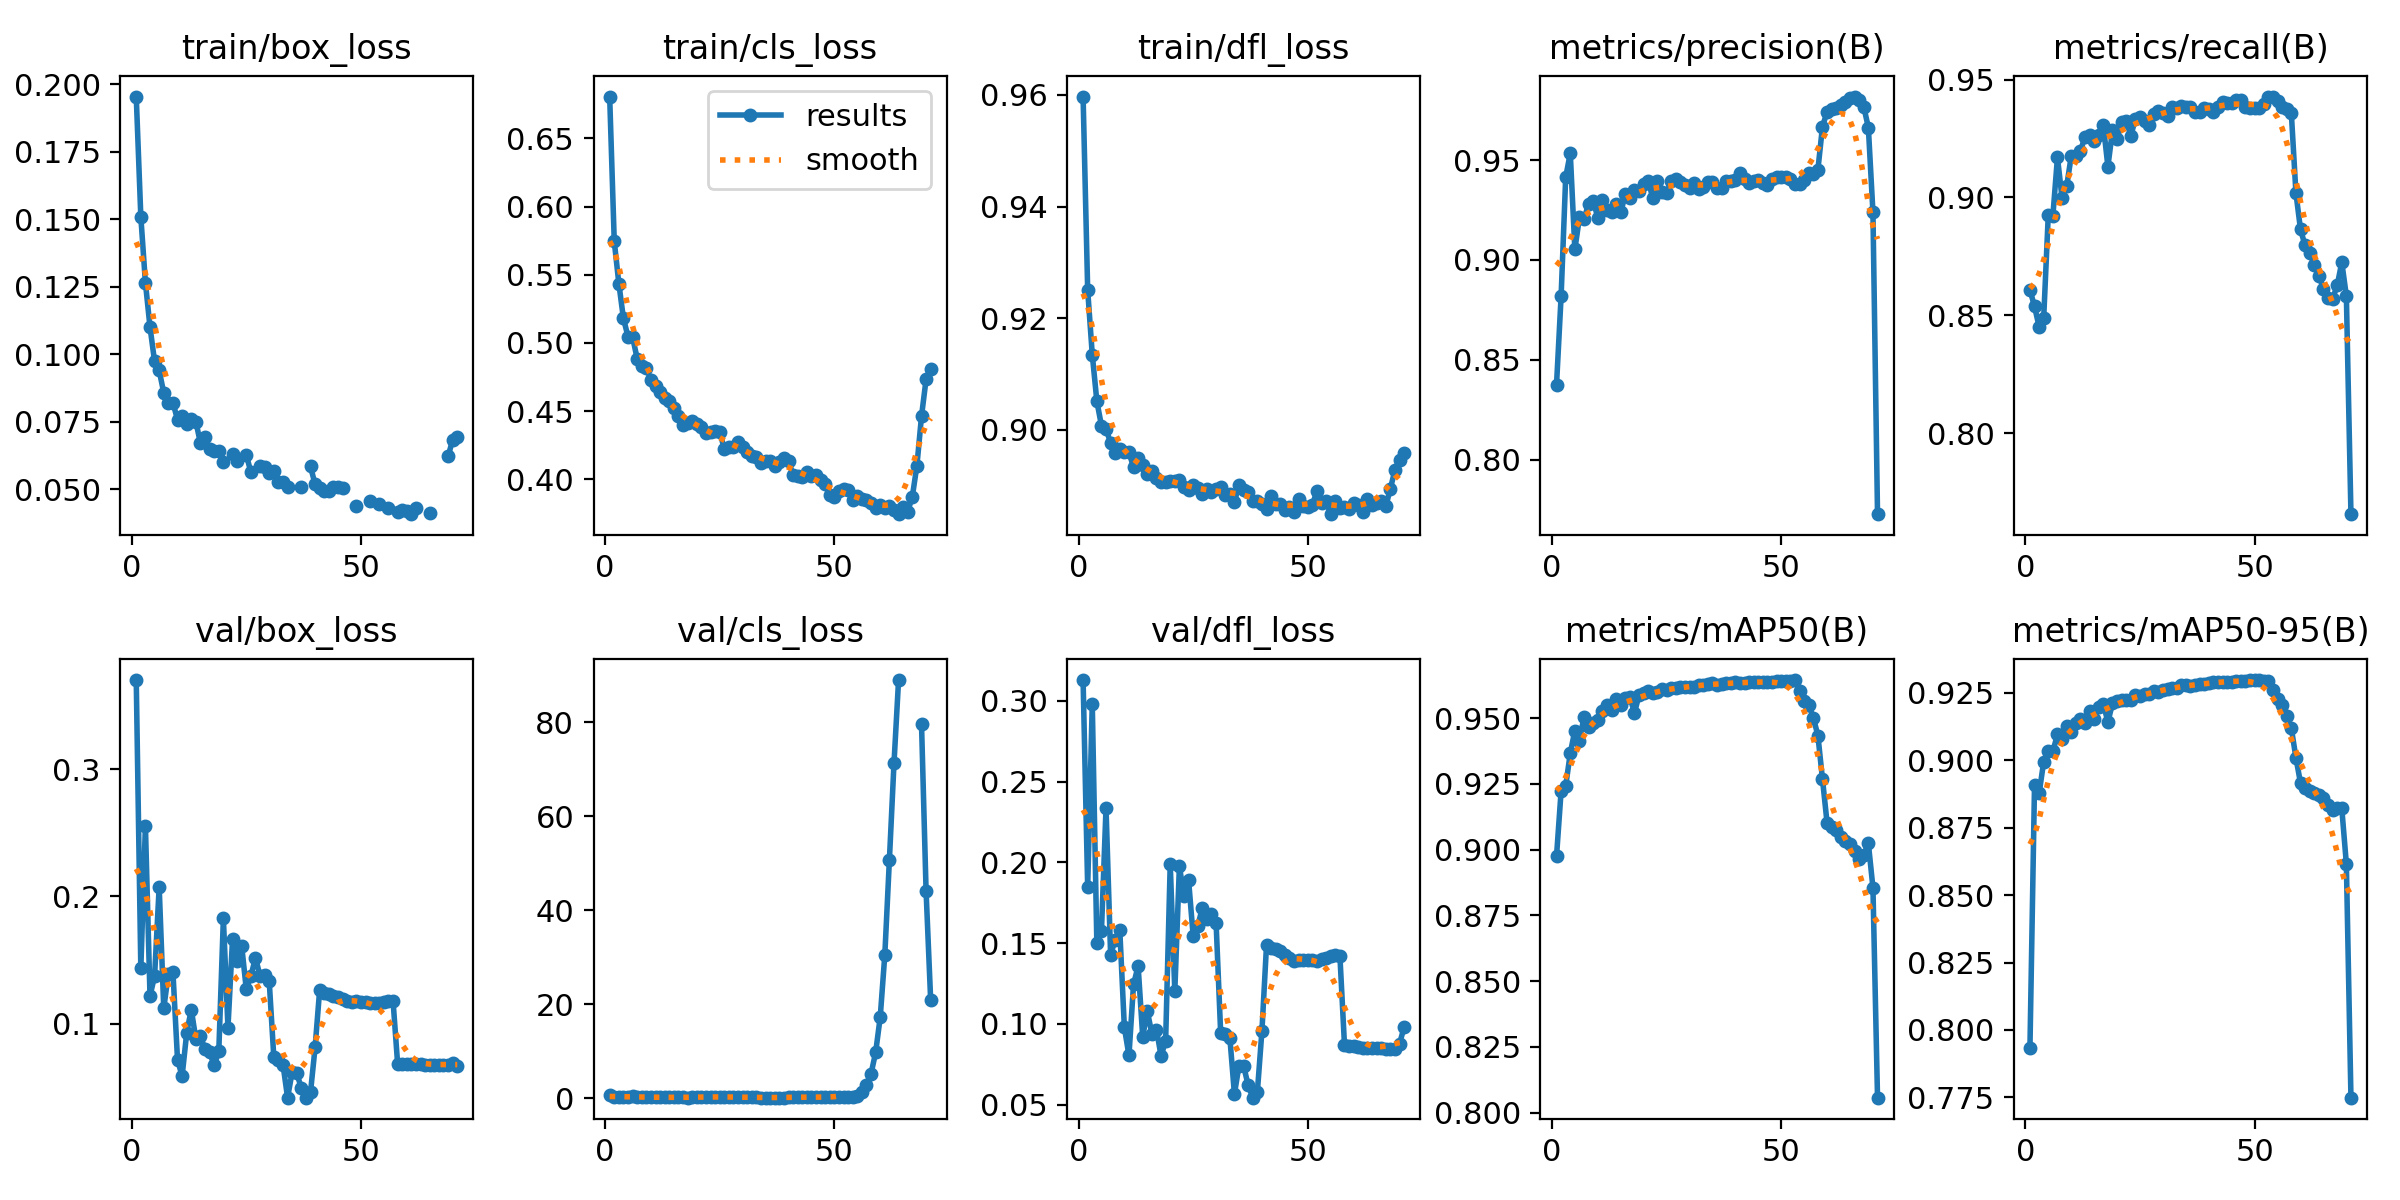

Source data for this figure (header and first rows):
epoch, time, train/box_loss, train/cls_loss, train/dfl_loss, metrics/precision(B), metrics/recall(B), metrics/mAP50(B), metrics/mAP50-95(B), val/box_loss, val/cls_loss, val/dfl_loss, lr/pg0, lr/pg1, lr/pg2
1, 576.8, 0.1955, 0.6807, 0.9597, 0.8376, 0.8608, 0.8975, 0.7934, 0.3702, 0.5858, 0.3129, 0.0003331, 0.0003331, 0.06702
2, 1098, 0.1509, 0.5745, 0.925, 0.8818, 0.8538, 0.9223, 0.891, 0.1434, 0.3494, 0.1846, 0.0006598, 0.0006598, 0.03402
3, 1605, 0.1265, 0.5436, 0.9135, 0.9414, 0.8452, 0.9242, 0.8877, 0.2556, 0.2711, 0.2981, 0.00098, 0.00098, 0.001005
4, 2109, 0.1101, 0.518, 0.9051, 0.9535, 0.849, 0.9367, 0.8995, 0.1217, 0.2277, 0.1498, 0.0009703, 0.0009703, 0.0009703
5, 2613, 0.09732, 0.5046, 0.9008, 0.9053, 0.8927, 0.9453, 0.9034, 0.1374, 0.2888, 0.1573, 0.0009604, 0.0009604, 0.0009604
6, 3115, 0.09399, 0.5042, 0.9002, 0.9213, 0.8922, 0.9415, 0.9032, 0.2074, 0.3866, 0.2336, 0.0009505, 0.0009505, 0.0009505
7, 3610, 0.08572, 0.4884, 0.8977, 0.9205, 0.917, 0.9505, 0.9096, 0.112, 0.2136, 0.1427, 0.0009406, 0.0009406, 0.0009406
8, 4107, 0.08201, 0.4831, 0.8958, 0.9282, 0.8998, 0.9467, 0.908, 0.1392, 0.2764, 0.152, 0.0009307, 0.0009307, 0.0009307
9, 4603, 0.08209, 0.4819, 0.8965, 0.9298, 0.9047, 0.9482, 0.9128, 0.1406, 0.2392, 0.1581, 0.0009208, 0.0009208, 0.0009208
10, 5099, 0.07575, 0.4727, 0.8961, 0.9212, 0.9175, 0.9492, 0.9104, 0.0717, 0.1843, 0.09776, 0.0009109, 0.0009109, 0.0009109
11, 5595, 0.07722, 0.4683, 0.896, 0.93, 0.9176, 0.9528, 0.9136, 0.05866, 0.2319, 0.08041, 0.000901, 0.000901, 0.000901
12, 6090, 0.0743, 0.4641, 0.8933, 0.9251, 0.9196, 0.955, 0.9152, 0.09262, 0.2086, 0.1244, 0.0008911, 0.0008911, 0.0008911
13, 6585, 0.07607, 0.4596, 0.8949, 0.924, 0.9257, 0.9531, 0.9136, 0.1111, 0.1982, 0.1357, 0.0008812, 0.0008812, 0.0008812
14, 7080, 0.07506, 0.4571, 0.8938, 0.928, 0.9265, 0.9574, 0.9184, 0.08799, 0.187, 0.09198, 0.0008713, 0.0008713, 0.0008713
15, 7576, 0.06704, 0.4521, 0.8922, 0.9238, 0.9238, 0.9549, 0.9153, 0.0899, 0.1961, 0.108, 0.0008614, 0.0008614, 0.0008614
16, 8073, 0.06939, 0.4466, 0.8927, 0.9328, 0.9267, 0.9576, 0.9199, 0.08016, 0.1646, 0.09376, 0.0008515, 0.0008515, 0.0008515
17, 8569, 0.06476, 0.4397, 0.8914, 0.9311, 0.9307, 0.958, 0.9209, 0.07742, 0.1598, 0.09648, 0.0008416, 0.0008416, 0.0008416
18, 9066, 0.06432, 0.441, 0.8907, 0.9348, 0.9131, 0.9521, 0.9142, 0.0672, 0.1558, 0.08015, 0.0008317, 0.0008317, 0.0008317
19, 9568, 0.06415, 0.4426, 0.8907, 0.9348, 0.9285, 0.9588, 0.9211, 0.07812, 0.1641, 0.08942, 0.0008218, 0.0008218, 0.0008218
20, 10072, 0.05993, 0.4408, 0.8909, 0.9381, 0.9249, 0.9594, 0.922, 0.1828, 0.311, 0.1989, 0.0008119, 0.0008119, 0.0008119
21, 10574, inf, 0.4384, 0.8908, 0.9398, 0.9319, 0.9603, 0.9225, 0.09688, 0.2408, 0.1201, 0.000802, 0.000802, 0.000802
22, 11078, 0.0631, 0.4339, 0.8911, 0.9308, 0.9325, 0.9596, 0.9222, 0.1666, 0.2999, 0.1976, 0.0007921, 0.0007921, 0.0007921
23, 11581, 0.06042, 0.4347, 0.8898, 0.9396, 0.9262, 0.9599, 0.9224, 0.1494, 0.2967, 0.1792, 0.0007822, 0.0007822, 0.0007822
24, 12085, inf, 0.4353, 0.8892, 0.9338, 0.9334, 0.9612, 0.9243, 0.1609, 0.2859, 0.1891, 0.0007723, 0.0007723, 0.0007723
25, 12587, 0.0627, 0.435, 0.8902, 0.9334, 0.934, 0.9607, 0.9239, 0.1269, 0.2689, 0.1545, 0.0007624, 0.0007624, 0.0007624
26, 13090, 0.05631, 0.422, 0.8896, 0.9395, 0.9324, 0.9615, 0.9245, 0.1375, 0.27, 0.1606, 0.0007525, 0.0007525, 0.0007525
27, 13593, inf, 0.4235, 0.8886, 0.9406, 0.9309, 0.9613, 0.9246, 0.1516, 0.2759, 0.1716, 0.0007426, 0.0007426, 0.0007426
28, 14132, 0.05858, 0.4239, 0.8893, 0.9388, 0.9355, 0.9617, 0.9257, 0.1376, 0.2586, 0.1648, 0.0007327, 0.0007327, 0.0007327
29, 14658, 0.05841, 0.4276, 0.8889, 0.9374, 0.9368, 0.9617, 0.9253, 0.1382, 0.2631, 0.1678, 0.0007228, 0.0007228, 0.0007228
30, 15174, 0.05611, 0.4236, 0.8894, 0.9363, 0.9357, 0.9619, 0.9262, 0.1332, 0.2661, 0.1627, 0.0007129, 0.0007129, 0.0007129
31, 15690, 0.05662, 0.4197, 0.8898, 0.9387, 0.9346, 0.9619, 0.9264, 0.07361, 0.1724, 0.09425, 0.000703, 0.000703, 0.000703
32, 16204, 0.05277, 0.417, 0.8883, 0.9354, 0.9385, 0.9628, 0.9266, 0.07148, 0.1724, 0.09379, 0.0006931, 0.0006931, 0.0006931
33, 16721, 0.05255, 0.4167, 0.8885, 0.9364, 0.938, 0.9628, 0.9269, 0.06782, 0.1666, 0.09147, 0.0006832, 0.0006832, 0.0006832
34, 17237, 0.05073, 0.4121, 0.8871, 0.9391, 0.939, 0.9629, 0.9281, 0.04177, 0.1193, 0.0566, 0.0006733, 0.0006733, 0.0006733
35, 17752, inf, 0.4135, 0.8901, 0.9391, 0.9382, 0.9633, 0.9278, 0.06192, 0.1524, 0.07415, 0.0006634, 0.0006634, 0.0006634
36, 18266, inf, 0.4134, 0.8892, 0.936, 0.9386, 0.9626, 0.9275, 0.06079, 0.1519, 0.07389, 0.0006535, 0.0006535, 0.0006535
37, 18776, 0.05086, 0.41, 0.8889, 0.9362, 0.9361, 0.9629, 0.928, 0.04951, 0.148, 0.062, 0.0006436, 0.0006436, 0.0006436
38, 19292, inf, 0.4127, 0.8873, 0.9395, 0.9365, 0.9633, 0.9281, 0.04188, 0.1191, 0.05429, 0.0006337, 0.0006337, 0.0006337
39, 19807, 0.05843, 0.4156, 0.8872, 0.9397, 0.938, 0.9635, 0.9281, 0.046, 0.1217, 0.05775, 0.0006238, 0.0006238, 0.0006238
40, 20393, 0.05179, 0.4133, 0.8866, 0.9401, 0.9377, 0.9637, 0.9287, 0.0813, 0.1647, 0.09573, 0.0006139, 0.0006139, 0.0006139
41, 20930, 0.05049, 0.4032, 0.8859, 0.9435, 0.9362, 0.9635, 0.9289, 0.1266, 0.246, 0.1488, 0.000604, 0.000604, 0.000604
42, 21466, 0.04945, 0.4022, 0.8882, 0.9405, 0.9385, 0.9636, 0.9292, 0.1242, 0.2449, 0.1471, 0.0005941, 0.0005941, 0.0005941
43, 21994, 0.04938, 0.4017, 0.8867, 0.9384, 0.9404, 0.9636, 0.929, 0.1232, 0.2442, 0.1464, 0.0005842, 0.0005842, 0.0005842
44, 22506, 0.05091, 0.4056, 0.8867, 0.9396, 0.9401, 0.9637, 0.9291, 0.1218, 0.2423, 0.1448, 0.0005743, 0.0005743, 0.0005743
45, 23023, 0.05087, 0.4024, 0.8856, 0.9401, 0.9401, 0.9637, 0.9292, 0.1207, 0.2401, 0.1429, 0.0005644, 0.0005644, 0.0005644
46, 23532, 0.05045, 0.4028, 0.8861, 0.9385, 0.9412, 0.9639, 0.9294, 0.1191, 0.2382, 0.1406, 0.0005545, 0.0005545, 0.0005545
47, 24040, inf, 0.3993, 0.8853, 0.9377, 0.9415, 0.9638, 0.9295, 0.1177, 0.2358, 0.1391, 0.0005446, 0.0005446, 0.0005446
48, 24552, inf, 0.3962, 0.8876, 0.9408, 0.9382, 0.9638, 0.9295, 0.1174, 0.2354, 0.1393, 0.0005347, 0.0005347, 0.0005347
49, 25060, 0.04383, 0.3885, 0.8864, 0.9415, 0.9381, 0.964, 0.9296, 0.1175, 0.2356, 0.1397, 0.0005248, 0.0005248, 0.0005248
50, 25562, inf, 0.3867, 0.8862, 0.9414, 0.9379, 0.9641, 0.9296, 0.1174, 0.2359, 0.1394, 0.0005149, 0.0005149, 0.0005149
51, 26066, inf, 0.391, 0.8866, 0.9415, 0.9381, 0.9641, 0.9297, 0.1171, 0.2364, 0.1394, 0.000505, 0.000505, 0.000505
52, 26573, 0.0457, 0.3926, 0.889, 0.9406, 0.9396, 0.964, 0.9295, 0.1164, 0.2368, 0.1392, 0.0004951, 0.0004951, 0.0004951
53, 27080, inf, 0.3923, 0.8869, 0.9383, 0.9428, 0.9645, 0.9293, 0.1164, 0.2389, 0.1399, 0.0004852, 0.0004852, 0.0004852
54, 27585, 0.0446, 0.3851, 0.8872, 0.9382, 0.9428, 0.9603, 0.9261, 0.1166, 0.2536, 0.1409, 0.0004753, 0.0004753, 0.0004753
55, 28094, inf, 0.388, 0.8849, 0.9399, 0.941, 0.9565, 0.9227, 0.1173, 0.4856, 0.142, 0.0004654, 0.0004654, 0.0004654
56, 28605, 0.0432, 0.3853, 0.8872, 0.9436, 0.9385, 0.955, 0.9203, 0.1181, 1.289, 0.1428, 0.0004555, 0.0004555, 0.0004555
57, 29116, inf, 0.385, 0.8859, 0.9429, 0.9376, 0.9502, 0.9163, 0.1179, 2.885, 0.1421, 0.0004456, 0.0004456, 0.0004456
58, 29633, 0.04173, 0.3826, 0.8861, 0.9453, 0.9357, 0.9434, 0.9119, 0.06834, 5.223, 0.08695, 0.0004357, 0.0004357, 0.0004357
59, 30149, 0.04231, 0.3787, 0.8858, 0.9668, 0.902, 0.9268, 0.9009, 0.06837, 9.744, 0.08642, 0.0004258, 0.0004258, 0.0004258
60, 30668, 0.04207, 0.381, 0.8868, 0.9741, 0.8864, 0.9102, 0.8915, 0.06859, 17.27, 0.08608, 0.0004159, 0.0004159, 0.0004159
... 11 more rows
